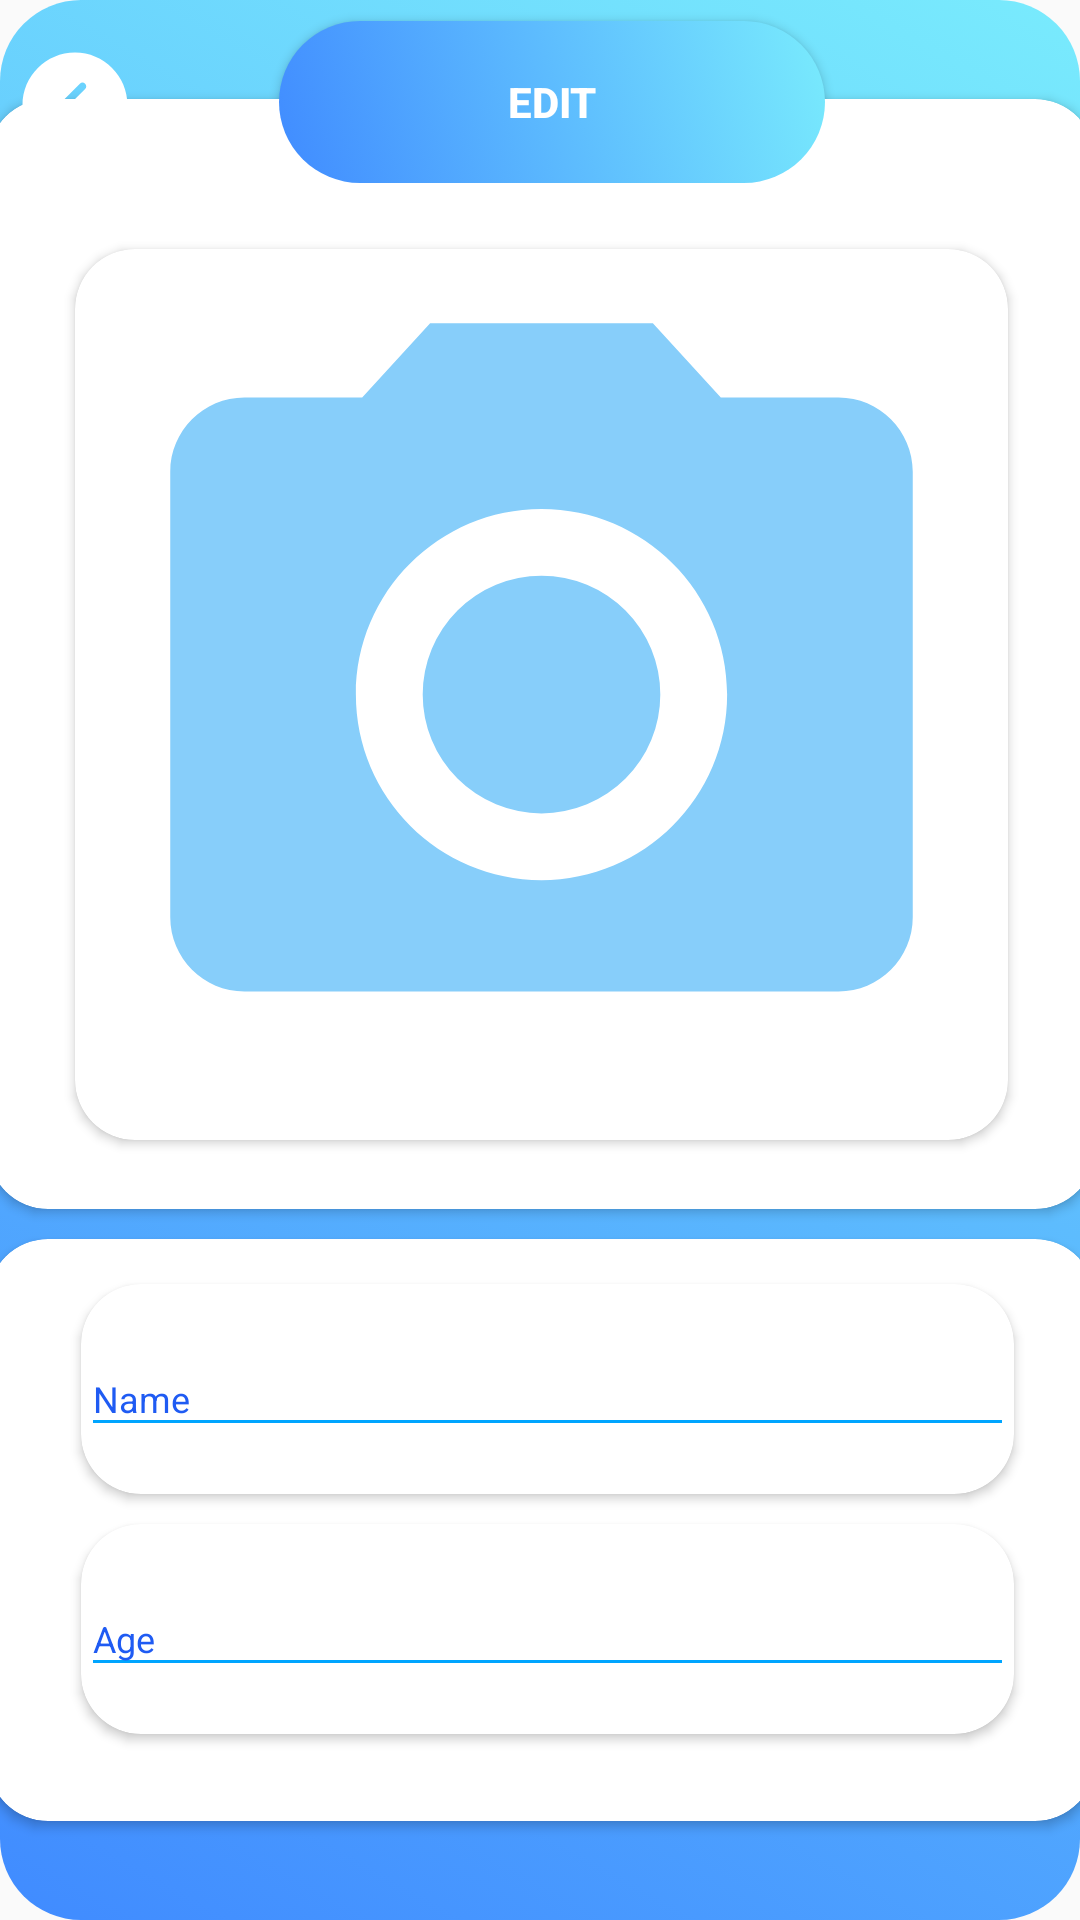

The Android layout XML behind this screen, and the referenced resources:
<!-- AndroidManifest.xml: application theme AppTheme -->
<!-- res/layout/edit_profile.xml -->
<?xml version="1.0" encoding="utf-8"?>
<androidx.constraintlayout.widget.ConstraintLayout xmlns:android="http://schemas.android.com/apk/res/android"
    xmlns:app="http://schemas.android.com/apk/res-auto"
    xmlns:tools="http://schemas.android.com/tools"
    android:layout_width="match_parent"
    android:layout_height="match_parent"
    tools:context=".EditProfile"
android:background="@drawable/login_button_bk"

    >


    <ImageView
        android:id="@+id/imgLeftArrow"
        android:layout_width="40dp"
        android:layout_height="40dp"
        android:layout_alignParentStart="true"
        android:layout_alignParentTop="true"
        android:layout_marginTop="15dp"
        android:elevation="7dp"
        android:layout_marginStart="5dp"
        android:background="@drawable/ic_leftarrow"
        app:layout_constraintStart_toStartOf="parent"
        app:layout_constraintTop_toTopOf="parent"/>
    <ScrollView
        style="@style/parent"
        android:layout_width="377dp"
        android:layout_height="wrap_content"
        app:layout_constraintEnd_toEndOf="parent"
        app:layout_constraintStart_toStartOf="parent"
        app:layout_constraintTop_toTopOf="parent"
        app:layout_constraintBottom_toBottomOf="parent">

        <RelativeLayout
            android:layout_width="match_parent"
            android:layout_height="730dp"
            app:layout_constraintEnd_toEndOf="parent"
            app:layout_constraintHorizontal_bias="0.578"
            app:layout_constraintStart_toStartOf="parent"
            app:layout_constraintTop_toTopOf="parent"
            app:layout_constraintBottom_toBottomOf="parent"
            >


            <androidx.cardview.widget.CardView
                android:id="@+id/cvRecipie"
                android:layout_width="358dp"
                android:layout_height="370dp"
                android:layout_alignParentStart="true"
                android:layout_alignParentTop="true"
                android:layout_alignParentEnd="true"

                android:layout_alignParentRight="true"
                android:layout_marginStart="4dp"
                android:layout_marginTop="33dp"
                android:layout_marginEnd="4dp"
                android:layout_marginRight="4dp"
                app:cardCornerRadius="@dimen/loginCardRadius"
                app:cardPreventCornerOverlap="false"
                app:cardUseCompatPadding="false">

                <androidx.cardview.widget.CardView
                    android:id="@+id/cvImage"
                    android:layout_width="311dp"
                    android:layout_height="297dp"
                    android:layout_alignParentStart="true"
                    android:layout_alignParentTop="true"
                    android:layout_alignParentEnd="true"
                    android:layout_alignParentRight="true"
                    android:layout_gravity="center_horizontal"
                    android:layout_marginTop="50dp"

                    app:cardCornerRadius="@dimen/loginCardRadius"
                    app:cardPreventCornerOverlap="false"
                    app:cardUseCompatPadding="false">

                    <ImageView
                        android:id="@+id/imgRecipe"
                        android:layout_width="match_parent"
                        android:layout_height="match_parent"
                        android:layout_alignParentStart="true"
                        android:layout_alignParentTop="true"
                        android:layout_alignParentEnd="true"
                        android:src="@drawable/ic_photo_camera_black_24dp" />

                </androidx.cardview.widget.CardView>

            </androidx.cardview.widget.CardView>

            <Button
                android:id="@+id/btnEdit"
                style="@style/loginButton"
                android:layout_alignParentStart="true"
                android:layout_alignParentTop="true"
                android:layout_alignParentEnd="true"
                android:layout_gravity="center_horizontal"
                android:layout_marginStart="101dp"
                android:layout_marginTop="7dp"
                android:layout_marginEnd="94dp"
                android:elevation="7dp"
                android:text="Edit" />

            <ImageView
                android:id="@+id/imgView"
                android:visibility="gone"
                android:layout_width="40dp"
                android:layout_height="40dp"
                android:layout_alignParentStart="true"
                android:layout_alignParentTop="true"
                android:layout_marginStart="327dp"
                android:layout_marginTop="65dp"
                android:elevation="7dp"
                android:src="@drawable/ic_photo_camera_black_24dp"
                />

            <androidx.cardview.widget.CardView
                android:id="@+id/cvPriceDesc"
                android:layout_width="358dp"
                android:layout_height="194dp"
                android:layout_alignParentStart="true"
                android:layout_alignParentTop="true"
                android:layout_alignParentEnd="true"
                android:layout_alignParentRight="true"
                android:layout_marginStart="4dp"
                android:layout_marginTop="413dp"
                android:layout_marginEnd="4dp"
                android:layout_marginRight="4dp"
                android:layout_marginBottom="10dp"
                android:elevation="2dp"
                app:cardCornerRadius="@dimen/loginCardRadius"
                app:cardElevation="2dp"
                app:cardPreventCornerOverlap="false"
                app:cardUseCompatPadding="false">


                <androidx.cardview.widget.CardView
                    android:id="@+id/cvPrice"
                    android:layout_width="311dp"
                    android:layout_height="70dp"
                    android:layout_alignParentStart="true"
                    android:layout_alignParentTop="true"
                    android:layout_alignParentEnd="true"
                    android:layout_alignParentRight="true"
                    android:layout_marginStart="31dp"
                    android:layout_marginTop="15dp"
                    android:layout_marginEnd="35dp"
                    android:layout_marginRight="35dp"
                    android:elevation="2dp"
                    app:cardCornerRadius="@dimen/loginCardRadius"
                    app:cardElevation="2dp"
                    app:cardPreventCornerOverlap="false"
                    app:cardUseCompatPadding="false">

                    <com.google.android.material.textfield.TextInputLayout
                        style="@style/parent"
                        android:layout_marginTop="@dimen/signup_text_margin_top">

                        <EditText
                            android:id="@+id/etPrice"
                            style="@style/modifiedEditText"
                            android:hint="Name"
                            android:maxLength="70"
                            android:maxLines="1" />
                    </com.google.android.material.textfield.TextInputLayout>
                </androidx.cardview.widget.CardView>

                <androidx.cardview.widget.CardView
                    android:id="@+id/cvDesc"
                    android:layout_width="311dp"
                    android:layout_height="70dp"
                    android:layout_alignParentStart="true"
                    android:layout_alignParentTop="true"
                    android:layout_alignParentEnd="true"
                    android:layout_alignParentRight="true"
                    android:layout_marginStart="31dp"
                    android:layout_marginTop="95dp"
                    android:layout_marginEnd="35dp"
                    android:layout_marginRight="35dp"
                    android:layout_marginBottom="10dp"
                    android:elevation="2dp"
                    app:cardCornerRadius="@dimen/loginCardRadius"
                    app:cardElevation="2dp"
                    app:cardPreventCornerOverlap="false"
                    app:cardUseCompatPadding="false">

                    <com.google.android.material.textfield.TextInputLayout
                        style="@style/parent"
                        android:layout_marginTop="@dimen/signup_text_margin_top">

                        <EditText
                            android:id="@+id/etDesc"
                            style="@style/modifiedEditText"
                            android:hint="Age"
                            android:maxLength="2"
                            android:numeric="integer"
                            android:maxLines="1" />
                    </com.google.android.material.textfield.TextInputLayout>

                </androidx.cardview.widget.CardView>
            </androidx.cardview.widget.CardView>

            <Button
                android:id="@+id/btnUpdate"
                style="@style/loginButton"
                android:layout_alignParentStart="true"
                android:layout_alignParentTop="true"
                android:layout_alignParentEnd="true"
                android:layout_marginStart="100dp"
                android:layout_marginTop="580dp"
                android:layout_marginEnd="95dp"
                android:visibility="gone"
                android:elevation="7dp"
                android:text="Update Profile" />
            <Button
                android:id="@+id/btnDeleteProfile"
                style="@style/deleteProfileButton"
                android:layout_alignParentStart="true"
                android:layout_alignParentEnd="true"
                android:layout_alignParentTop="true"
                android:layout_marginStart="100dp"
                android:visibility="gone"
                android:layout_marginTop="690dp"
                android:layout_marginEnd="95dp"
                android:elevation="7dp"
                android:text="Delete Account" />
        </RelativeLayout>
    </ScrollView>


</androidx.constraintlayout.widget.ConstraintLayout>
<!-- resources referenced by this layout -->
<resources>
  <dimen name="loginCardRadius">20dp</dimen>
  <dimen name="signup_text_margin_top">10dp</dimen>
  <!-- drawable ic_leftarrow (drawable-anydpi) -->
  <vector xmlns:android="http://schemas.android.com/apk/res/android"
      android:width="32dp"
      android:height="32dp"
      android:viewportWidth="32"
      android:viewportHeight="32">
    <path
        android:fillColor="@color/whiteTextColor"
        android:pathData="M16,2C8.3,2 2,8.3 2,16s6.3,14 14,14s14,-6.3 14,-14S23.7,2 16,2zM18.7,20.3c0.4,0.4 0.4,1 0,1.4C18.5,21.9 18.3,22 18,22s-0.5,-0.1 -0.7,-0.3l-5,-5c-0.4,-0.4 -0.4,-1 0,-1.4l5,-5c0.4,-0.4 1,-0.4 1.4,0s0.4,1 0,1.4L14.4,16L18.7,20.3z"/>
  </vector>
  <!-- drawable ic_photo_camera_black_24dp (drawable-v24) -->
  <vector xmlns:android="http://schemas.android.com/apk/res/android"
          android:width="24dp"
          android:height="24dp"
          android:viewportWidth="24.0"
          android:viewportHeight="24.0">
      <path
          android:fillColor="#87CEFA"
          android:pathData="M12,12m-3.2,0a3.2,3.2 0,1 1,6.4 0a3.2,3.2 0,1 1,-6.4 0"/>
      <path
          android:fillColor="#87CEFA"
          android:pathData="M9,2L7.17,4L4,4c-1.1,0 -2,0.9 -2,2v12c0,1.1 0.9,2 2,2h16c1.1,0 2,-0.9 2,-2L22,6c0,-1.1 -0.9,-2 -2,-2h-3.17L15,2L9,2zM12,17c-2.76,0 -5,-2.24 -5,-5s2.24,-5 5,-5 5,2.24 5,5 -2.24,5 -5,5z"/>
  </vector>
  
  <style name="deleteProfileButton" parent="viewParent">
          <item name="android:background">@drawable/deleteprofilebutton</item>
          <item name="android:textColor">@color/whiteTextColor</item>
          <item name="android:textStyle">bold</item>
      </style>
  <style name="loginButton" parent="viewParent">
          <item name="android:background">@drawable/login_button_bk</item>
          <item name="android:textColor">@color/whiteTextColor</item>
          <item name="android:textStyle">bold</item>
      </style>
  <style name="modifiedEditText" parent="parent">
          <item name="android:textSize">@dimen/newsMoreTextSize</item>
          <item name="android:backgroundTint">@color/primaryTextColor</item>
      </style>
  <style name="parent">
          <item name="android:layout_width">match_parent</item>
          <item name="android:layout_height">wrap_content</item>
      </style>
  <style name="AppTheme" parent="Theme.AppCompat.Light.DarkActionBar">
          
          <item name="colorPrimary">@color/colorAccent</item>
          <item name="colorPrimaryDark">@color/colorAccent</item>
          <item name="colorAccent">@color/colorAccent</item>
          <item name="android:textColorHint">@color/colorPrimary</item>
      </style>
  <color name="whiteTextColor">#fff</color>
  <color name="blu">#ADDFFF</color>
  <style name="viewParent">
          <item name="android:layout_width">wrap_content</item>
          <item name="android:layout_height">wrap_content</item>
      </style>
  <!-- drawable deleteprofilebutton (drawable-v24) -->
  <?xml version="1.0" encoding="utf-8"?>
  <shape xmlns:android="http://schemas.android.com/apk/res/android" android:shape="rectangle" >
      <corners
          android:radius="17dp"
          />
      <gradient
          android:angle="45"
          android:centerX="35%"
          android:startColor="#FF00"
          android:endColor="#FF00"
          android:type="linear"
          />
      <size
          android:width="100dp"
          android:height="24dp"
          />
  </shape>
  <dimen name="newsMoreTextSize">12sp</dimen>
  <color name="primaryTextColor">#00a5ff</color>
  <color name="colorAccent">#00A5FF</color>
  <color name="colorPrimary">#1F5BF3</color>
</resources>
